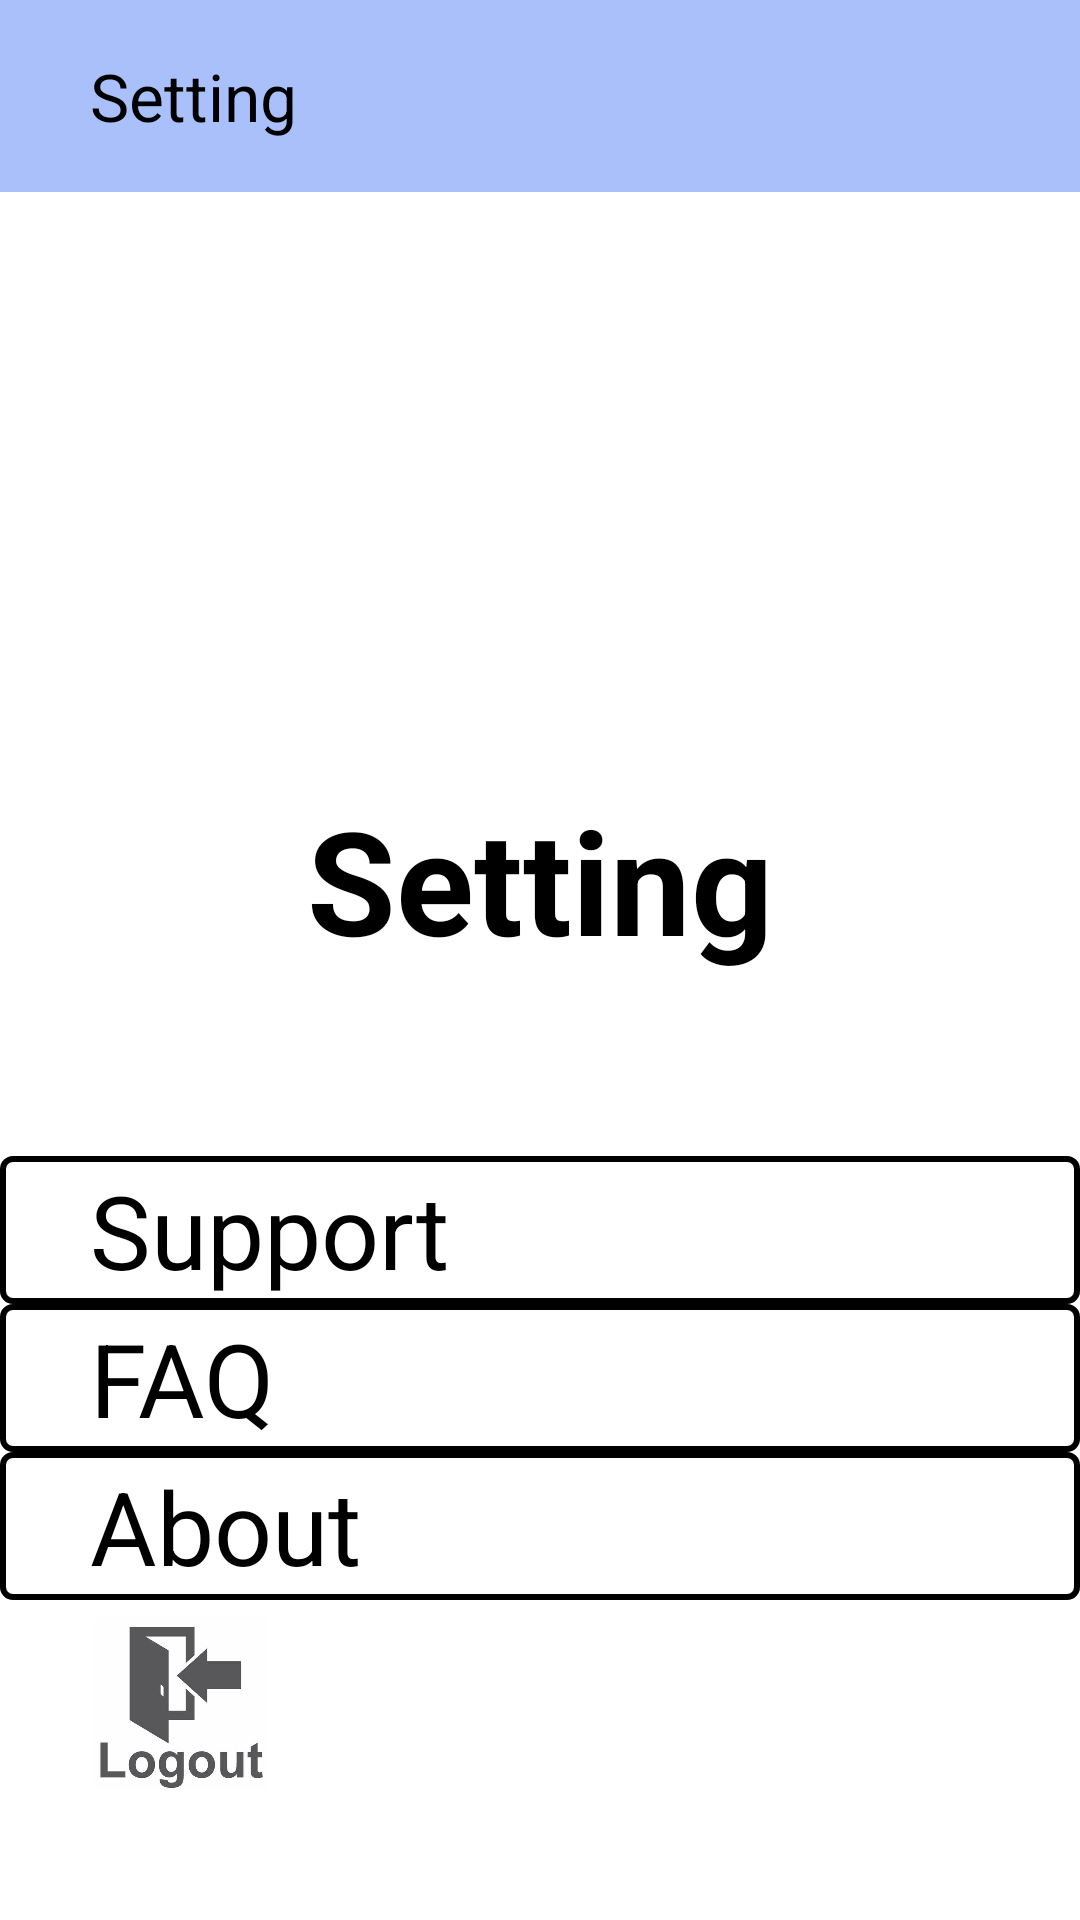

Android layout source for this screen:
<!-- AndroidManifest.xml: application theme Theme.MedicineProject -->
<!-- res/layout/fragment_patient_setting.xml -->
<?xml version="1.0" encoding="utf-8"?>
<androidx.constraintlayout.widget.ConstraintLayout xmlns:android="http://schemas.android.com/apk/res/android"
    xmlns:app="http://schemas.android.com/apk/res-auto"
    xmlns:tools="http://schemas.android.com/tools"
    android:id="@+id/frameLayout5"
    android:layout_width="match_parent"
    android:layout_height="match_parent"
    android:background="@color/white"
    tools:context=".patientactivity.Setting.PatientSettingFragment">

    <LinearLayout
        android:id="@+id/linearLayout2"
        android:layout_width="0dp"
        android:layout_height="0dp"
        android:orientation="vertical"
        app:layout_constraintBottom_toBottomOf="parent"
        app:layout_constraintEnd_toEndOf="parent"
        app:layout_constraintHorizontal_bias="0.0"
        app:layout_constraintStart_toStartOf="parent"
        app:layout_constraintTop_toTopOf="parent"
        app:layout_constraintVertical_bias="0.0">

        <androidx.appcompat.widget.Toolbar
            android:id="@+id/PatientSetting"
            android:layout_width="match_parent"
            android:layout_height="wrap_content"
            android:background="?attr/colorPrimary"
            android:backgroundTint="#A9C0FB"
            android:minHeight="?attr/actionBarSize"
            android:textAlignment="center"
            android:theme="?attr/actionBarTheme"
            app:title="Setting"
            app:titleMarginStart="30dp"
            app:titleTextColor="@color/black" />

        <ImageView
            android:id="@+id/imageView4"
            android:layout_width="match_parent"
            android:layout_height="147dp"
            android:layout_marginTop="30dp"
            android:src="@drawable/settingbig" />

        <TextView
            android:id="@+id/textView4"
            android:layout_width="match_parent"
            android:layout_height="wrap_content"
            android:layout_marginTop="20dp"
            android:layout_marginBottom="60dp"
            android:text="Setting"
            android:textAlignment="center"
            android:textColor="@color/black"
            android:textSize="48sp"
            android:textStyle="bold" />

        <TextView
            android:id="@+id/tvPatientSupport"
            android:layout_width="match_parent"
            android:layout_height="wrap_content"
            android:background="@drawable/text_box"
            android:backgroundTintMode="add"
            android:paddingLeft="30dp"
            android:text="Support"
            android:textColor="@color/black"
            android:textSize="34sp" />

        <TextView
            android:id="@+id/tvFAQ"
            android:layout_width="match_parent"
            android:layout_height="wrap_content"
            android:background="@drawable/text_box"
            android:backgroundTintMode="src_over"
            android:paddingLeft="30dp"
            android:text="FAQ"
            android:textColor="@color/black"
            android:textSize="34sp" />

        <TextView
            android:id="@+id/tvAbout"
            android:layout_width="match_parent"
            android:layout_height="wrap_content"
            android:background="@drawable/text_box"
            android:backgroundTintMode="src_over"
            android:paddingLeft="30dp"
            android:text="About"
            android:textColor="@color/black"
            android:textSize="34sp" />

        <androidx.constraintlayout.widget.ConstraintLayout
            android:layout_width="match_parent"
            android:layout_height="match_parent">

            <ImageView
                android:id="@+id/ivLogOut"
                android:layout_width="71dp"
                android:layout_height="58dp"
                android:src="@drawable/logout"
                app:layout_constraintBottom_toBottomOf="parent"
                app:layout_constraintEnd_toEndOf="parent"
                app:layout_constraintHorizontal_bias="0.085"
                app:layout_constraintStart_toStartOf="parent"
                app:layout_constraintTop_toTopOf="parent"
                app:layout_constraintVertical_bias="0.114" />
        </androidx.constraintlayout.widget.ConstraintLayout>

    </LinearLayout>
</androidx.constraintlayout.widget.ConstraintLayout>
<!-- resources referenced by this layout -->
<resources>
  <color name="black">#FF000000</color>
  <color name="white">#FFFFFFFF</color>
  <!-- drawable logout: jpeg bitmap (drawable, 13999 bytes) -->
  <!-- drawable text_box (drawable) -->
  <?xml version="1.0" encoding="UTF-8"?>
  <shape xmlns:android="http://schemas.android.com/apk/res/android">
      <solid android:color="#009FFFFF"/>
      <corners android:radius="10px"/>
      <padding android:left="1dp" android:top="2dp" android:right="2dp" android:bottom="2dp" />
      <stroke android:width="2dp" android:color="@color/black" />
  </shape>
  <style name="Theme.MedicineProject" parent="Base.Theme.MedicineProject" />
  <style name="Base.Theme.MedicineProject" parent="Theme.Material3.DayNight.NoActionBar">
          
          
      </style>
</resources>
